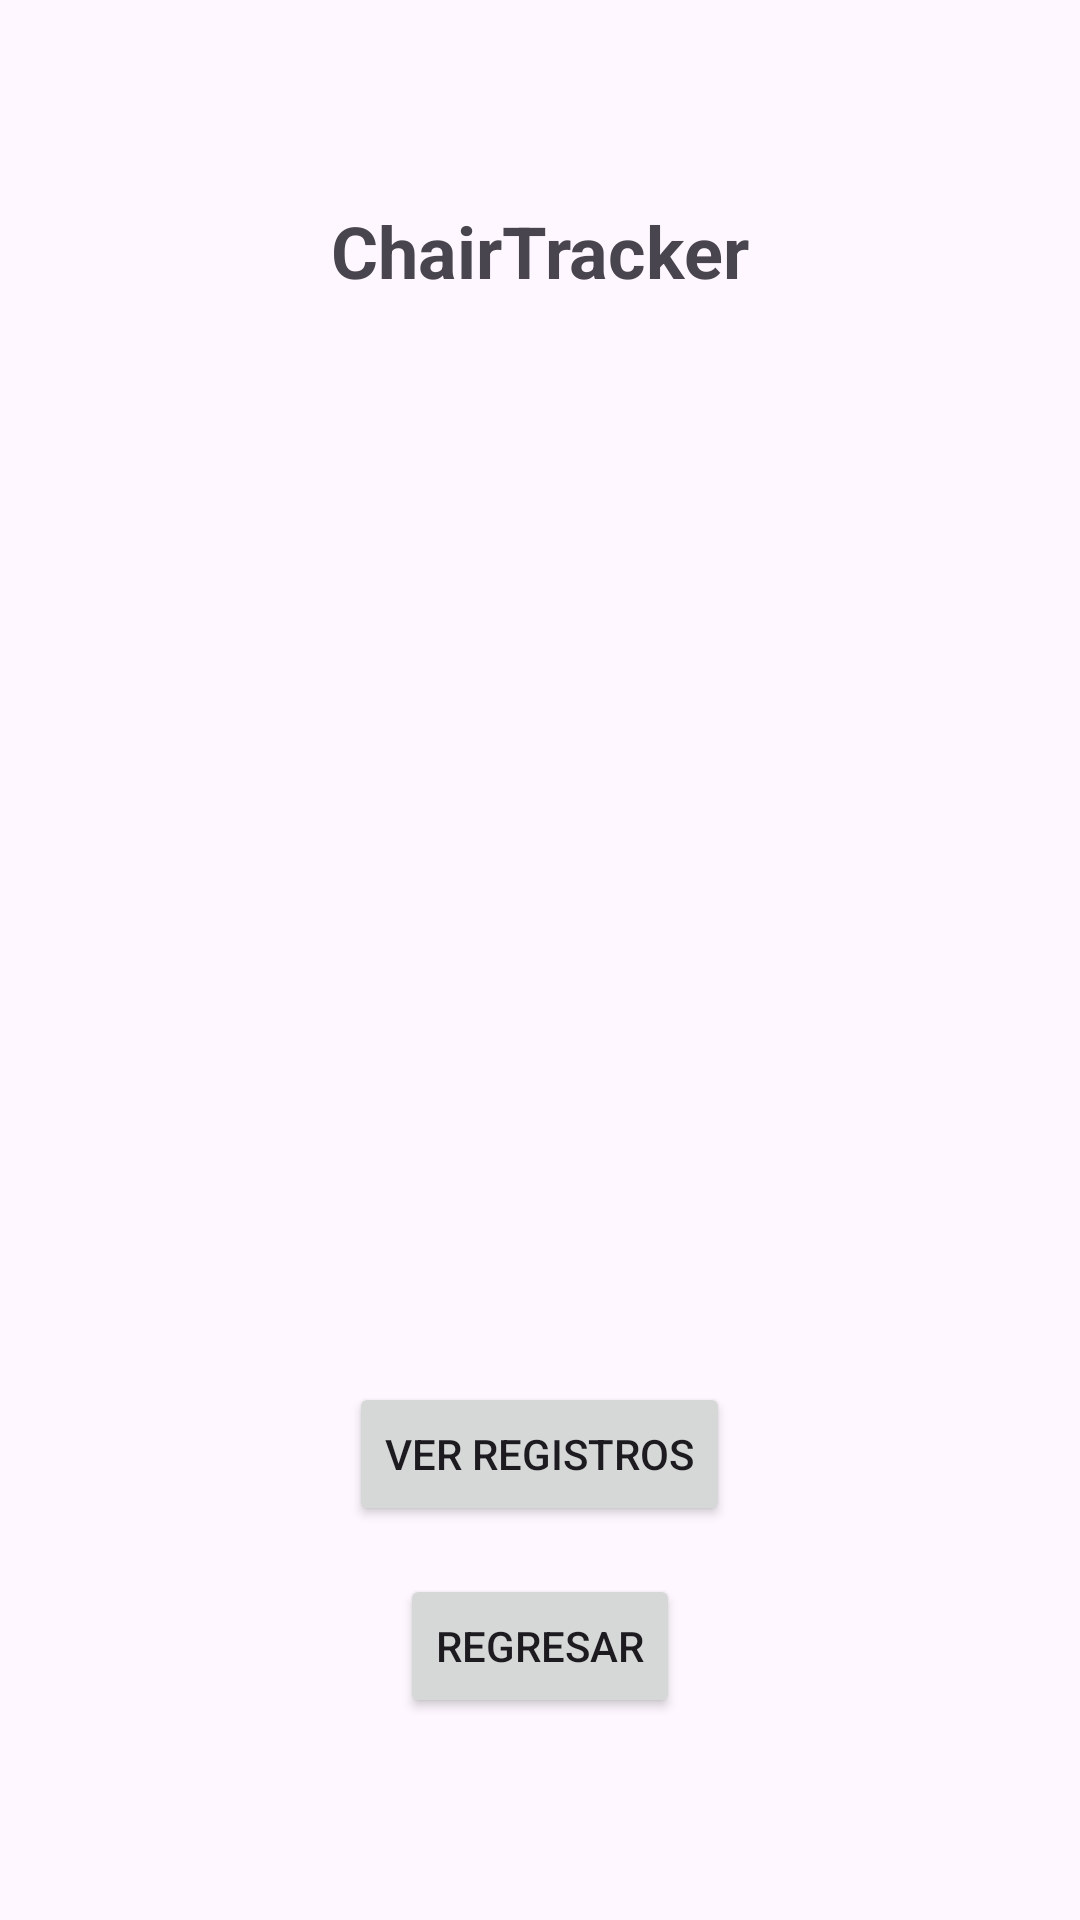

The Android layout XML behind this screen, and the referenced resources:
<!-- AndroidManifest.xml: application theme Theme.Blutu -->
<!-- res/layout/activity_registro.xml -->
<?xml version="1.0" encoding="utf-8"?>
<LinearLayout xmlns:android="http://schemas.android.com/apk/res/android"
    android:layout_width="match_parent"
    android:layout_height="match_parent"
    android:orientation="vertical"
    android:gravity="center"
    android:padding="16dp">

    <TextView
        android:layout_width="wrap_content"
        android:layout_height="wrap_content"
        android:text="ChairTracker"
        android:textSize="24sp"
        android:textStyle="bold"
        android:layout_gravity="center"/>

    
    <ImageView
        android:layout_width="331dp"
        android:layout_height="329dp"
        android:layout_gravity="center"
        android:layout_marginTop="16dp"
        android:contentDescription="Imagen de ChairTracker"
        android:src="@drawable/your_image" />

    <Button
        android:id="@+id/buttonViewRecords"
        android:layout_width="wrap_content"
        android:layout_height="wrap_content"
        android:text="Ver Registros"
        android:layout_gravity="center"
        android:layout_marginTop="16dp"/>

    
    <Button
        android:id="@+id/buttonBack"
        android:layout_width="wrap_content"
        android:layout_height="wrap_content"
        android:text="Regresar"
        android:layout_gravity="center"
        android:layout_marginTop="16dp"/>

</LinearLayout>
<!-- resources referenced by this layout -->
<resources>
  <style name="Theme.Blutu" parent="Base.Theme.Blutu" />
  <style name="Base.Theme.Blutu" parent="Theme.Material3.DayNight.NoActionBar">
          
          
      </style>
</resources>
